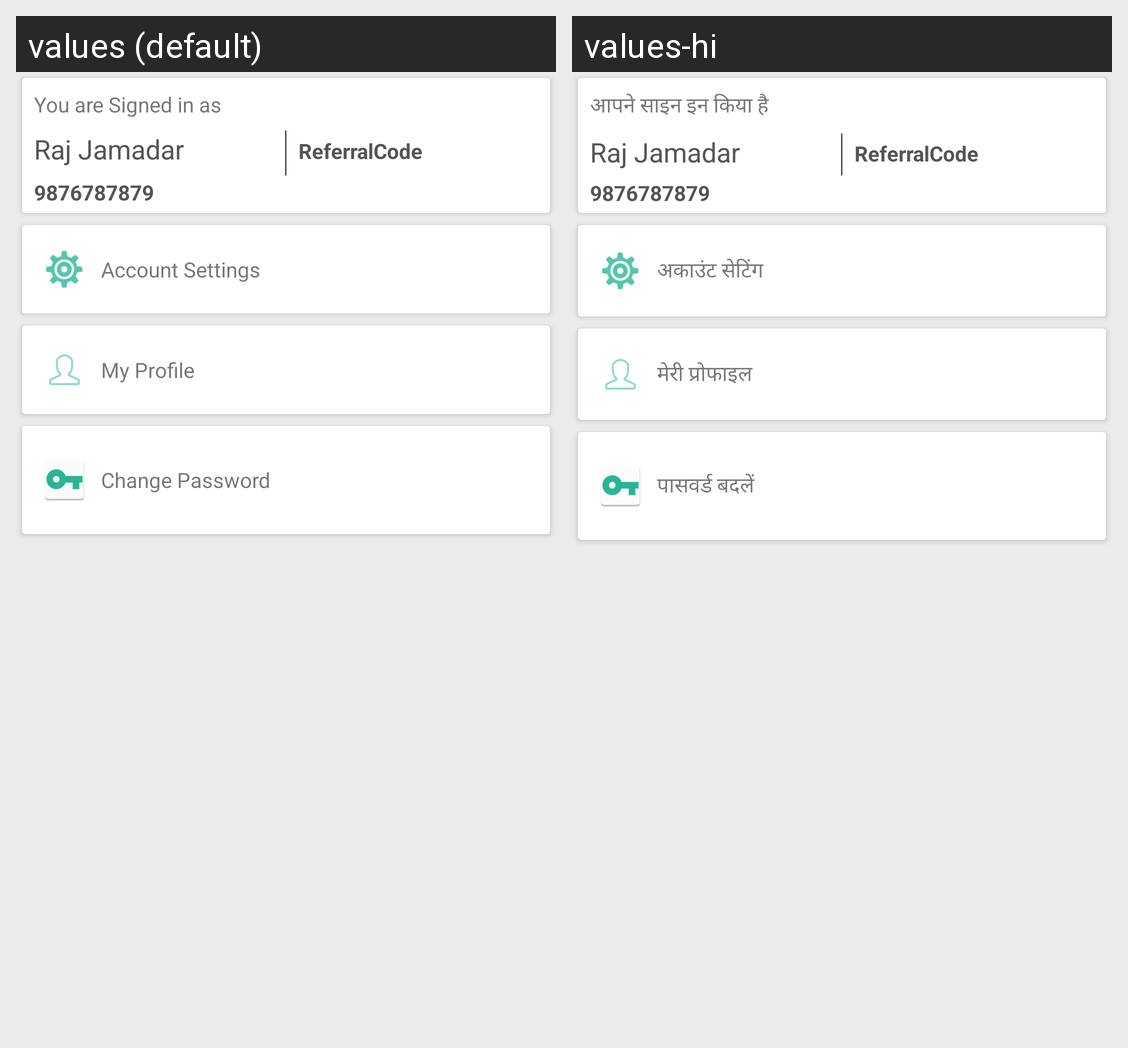

This grid shows one Android layout under two languages. Give, for every string resource on the screen, its name, the default text and each shown locale's text.
Android screen res/layout/setting.xml rendered under 2 locales, left to right: values (default), values-hi. Device: Nexus 5 (rendered at 1080×1920; each locale shown at half size, 540×960, under a caption strip naming it); theme AppTheme.
Strings drawn on this screen, with the default value and each locale's value (text and hints the layout hard-codes, and strings that could not be matched under every locale, appear in the picture but are not listed):

You_are_Signed
  values: You are Signed in as
  values-hi: आपने साइन इन किया है

Account_setting
  values: Account Settings
  values-hi: अकाउंट सेटिंग

My_Profile
  values: My Profile
  values-hi: मेरी प्रोफाइल

Change_Password
  values: Change Password
  values-hi: पासवर्ड बदलें
